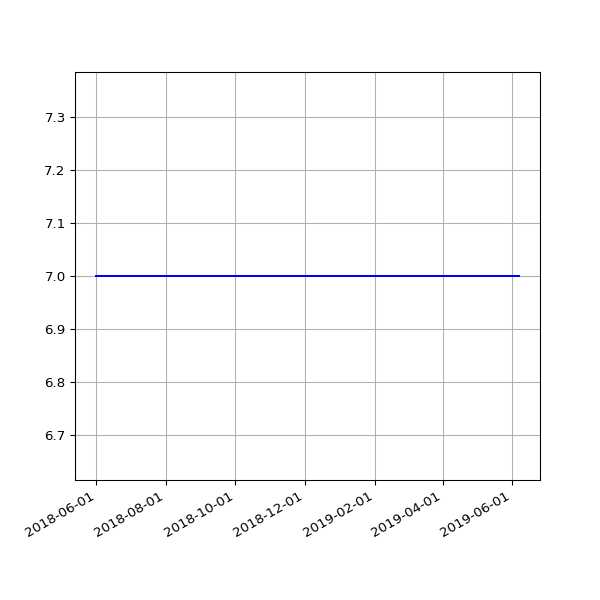

Source data for this figure (header and first rows):
date, value
2018-06-01 05:44:15 +0100, 7
2018-06-04 05:24:39 +0100, 7
2018-06-07 06:06:31 +0100, 7
2018-06-25 05:53:05 +0100, 7
2018-07-10 06:31:48 +0100, 7
2018-07-16 06:27:33 +0100, 7
2018-07-22 06:28:04 +0100, 7
2018-07-25 06:33:35 +0100, 7
2018-07-28 06:42:39 +0100, 7
2018-08-01 06:05:11 +0100, 7
2018-08-04 05:47:50 +0100, 7
2018-08-07 06:16:22 +0100, 7
2018-08-10 06:44:44 +0100, 7
2018-08-13 06:18:24 +0100, 7
2018-08-16 06:36:33 +0100, 7
2018-08-19 06:01:25 +0100, 7
2018-08-22 06:51:37 +0100, 7
2018-08-25 06:24:08 +0100, 7
2018-08-28 06:26:32 +0100, 7
2018-09-01 05:58:49 +0100, 7
2018-09-04 05:55:32 +0100, 7
2018-09-07 05:52:57 +0100, 7
2018-09-10 06:01:53 +0100, 7
2018-09-13 05:45:39 +0100, 7
2018-09-16 05:46:46 +0100, 7
2018-09-19 06:33:00 +0100, 7
2018-09-22 05:54:16 +0100, 7
2018-09-25 05:59:08 +0100, 7
2018-10-04 06:11:36 +0100, 7
2018-10-07 06:27:15 +0100, 7
2018-10-10 06:46:32 +0100, 7
2018-10-13 05:53:53 +0100, 7
2018-10-16 06:26:10 +0100, 7
2018-10-19 07:06:25 +0100, 7
2018-10-22 07:10:20 +0100, 7
2018-10-25 06:00:59 +0100, 7
2018-10-28 05:13:53 +0000, 7
2018-11-01 06:49:27 +0000, 7
2018-11-04 06:12:54 +0000, 7
2018-11-07 06:03:06 +0000, 7
2018-11-10 06:10:02 +0000, 7
2018-11-13 06:13:10 +0000, 7
2018-11-16 06:06:18 +0000, 7
2018-11-19 06:13:27 +0000, 7
2018-11-22 06:43:41 +0000, 7
2018-11-25 06:14:56 +0000, 7
2018-12-01 06:23:51 +0000, 7
2018-12-04 07:04:53 +0000, 7
2018-12-07 06:14:22 +0000, 7
2018-12-10 06:27:57 +0000, 7
2018-12-13 06:31:09 +0000, 7
2018-12-16 06:21:57 +0000, 7
2018-12-19 06:31:52 +0000, 7
2018-12-22 06:31:39 +0000, 7
2018-12-25 06:50:52 +0000, 7
2018-12-28 07:09:18 +0000, 7
2019-01-01 06:51:12 +0000, 7
2019-01-04 07:45:52 +0000, 7
2019-01-07 06:36:52 +0000, 7
2019-01-10 07:00:20 +0000, 7
... 42 more rows
